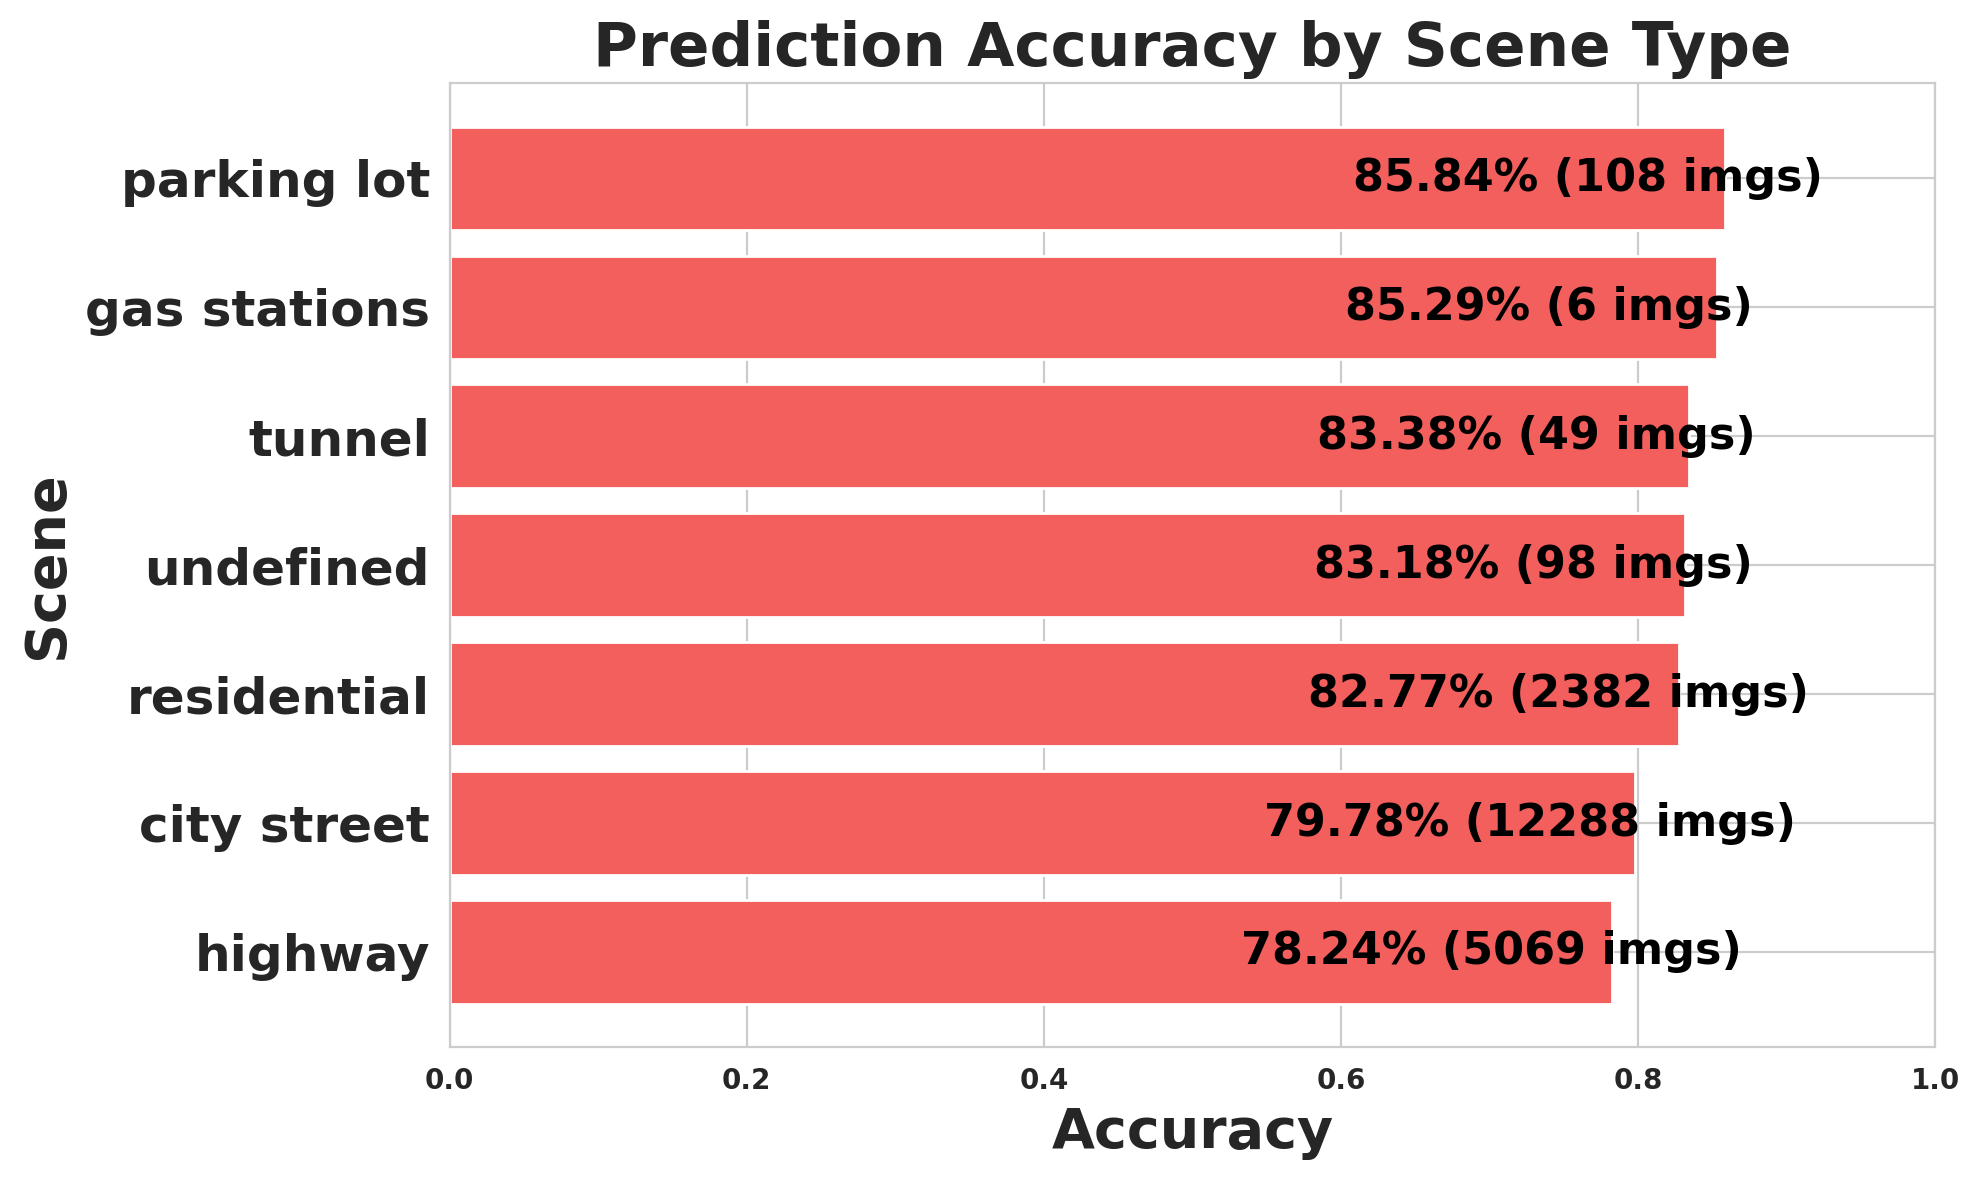

The file beside this chart, header and first rows:
scene, images, expected, matched, missed, accuracy
highway, 5069, 73549, 57545, 16004, 0.7824
city street, 12288, 252212, 201217, 50995, 0.7978
residential, 2382, 38980, 32262, 6718, 0.8277
undefined, 98, 1076, 895, 181, 0.8318
tunnel, 49, 325, 271, 54, 0.8338
gas stations, 6, 68, 58, 10, 0.8529
parking lot, 108, 1518, 1303, 215, 0.8584
